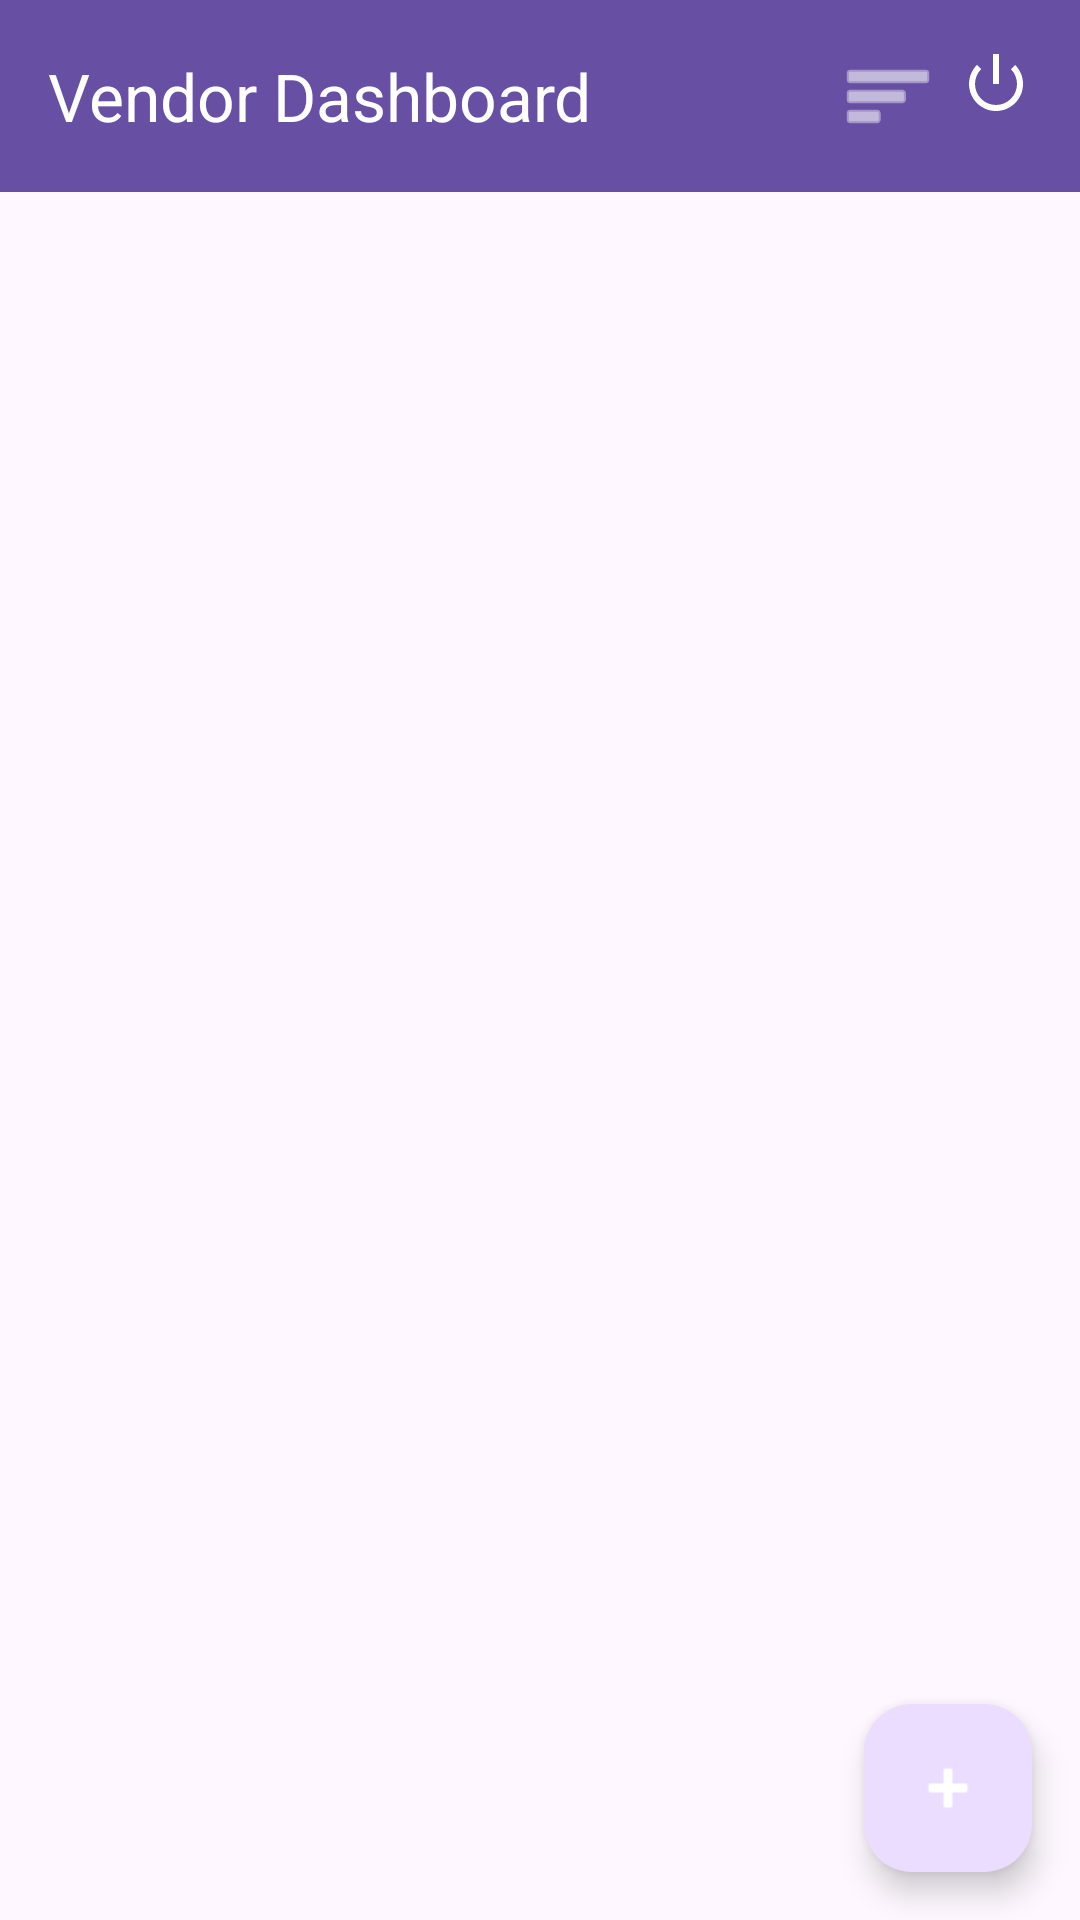

Here is an Android app screen rendered from its layout file. Give the layout XML and the strings, colors and styles it references.
<!-- AndroidManifest.xml: application theme Theme.Smartvendor -->
<!-- res/layout/activity_vendor_dashboard.xml -->
<?xml version="1.0" encoding="utf-8"?>
<androidx.coordinatorlayout.widget.CoordinatorLayout xmlns:android="http://schemas.android.com/apk/res/android"
    xmlns:app="http://schemas.android.com/apk/res-auto"
    android:layout_width="match_parent"
    android:layout_height="match_parent">

    <com.google.android.material.appbar.AppBarLayout
        android:layout_width="match_parent"
        android:layout_height="wrap_content">

        <androidx.appcompat.widget.Toolbar
            android:id="@+id/toolbar"
            android:layout_width="match_parent"
            android:layout_height="?attr/actionBarSize"
            android:background="?attr/colorPrimary"
            app:title="Vendor Dashboard"
            app:titleTextColor="@android:color/white">

            <LinearLayout
                android:layout_width="wrap_content"
                android:layout_height="wrap_content"
                android:layout_gravity="end"
                android:orientation="horizontal">

                <ImageButton
                    android:id="@+id/btnAnalytics"
                    android:layout_width="wrap_content"
                    android:layout_height="wrap_content"
                    android:layout_marginEnd="8dp"
                    android:background="?attr/selectableItemBackgroundBorderless"
                    android:src="@android:drawable/ic_menu_sort_by_size"
                    app:tint="@android:color/white"
                    android:contentDescription="Analytics" />

                <ImageButton
                    android:id="@+id/btnLogout"
                    android:layout_width="wrap_content"
                    android:layout_height="wrap_content"
                    android:layout_marginEnd="16dp"
                    android:background="?attr/selectableItemBackgroundBorderless"
                    android:src="@android:drawable/ic_lock_power_off"
                    app:tint="@android:color/white"
                    android:contentDescription="Logout" />
            </LinearLayout>

        </androidx.appcompat.widget.Toolbar>

    </com.google.android.material.appbar.AppBarLayout>

    <androidx.constraintlayout.widget.ConstraintLayout
        android:layout_width="match_parent"
        android:layout_height="match_parent"
        app:layout_behavior="@string/appbar_scrolling_view_behavior">

        <androidx.recyclerview.widget.RecyclerView
            android:id="@+id/rvProducts"
            android:layout_width="match_parent"
            android:layout_height="0dp"
            app:layout_constraintBottom_toBottomOf="parent"
            app:layout_constraintTop_toTopOf="parent"
            android:padding="8dp"
            android:clipToPadding="false"/>

        <TextView
            android:id="@+id/tvEmptyState"
            android:layout_width="wrap_content"
            android:layout_height="wrap_content"
            android:text="No products added yet."
            android:visibility="gone"
            app:layout_constraintBottom_toBottomOf="parent"
            app:layout_constraintEnd_toEndOf="parent"
            app:layout_constraintStart_toStartOf="parent"
            app:layout_constraintTop_toTopOf="parent" />

    </androidx.constraintlayout.widget.ConstraintLayout>

    <com.google.android.material.floatingactionbutton.FloatingActionButton
        android:id="@+id/fabAddProduct"
        android:layout_width="wrap_content"
        android:layout_height="wrap_content"
        android:layout_gravity="bottom|end"
        android:layout_margin="16dp"
        android:src="@android:drawable/ic_input_add"
        app:tint="@android:color/white"
        android:contentDescription="Add Product" />

</androidx.coordinatorlayout.widget.CoordinatorLayout>
<!-- resources referenced by this layout -->
<resources>
  <style name="Theme.Smartvendor" parent="Base.Theme.Smartvendor" />
  <style name="Base.Theme.Smartvendor" parent="Theme.Material3.DayNight.NoActionBar">
          
          
      </style>
</resources>
